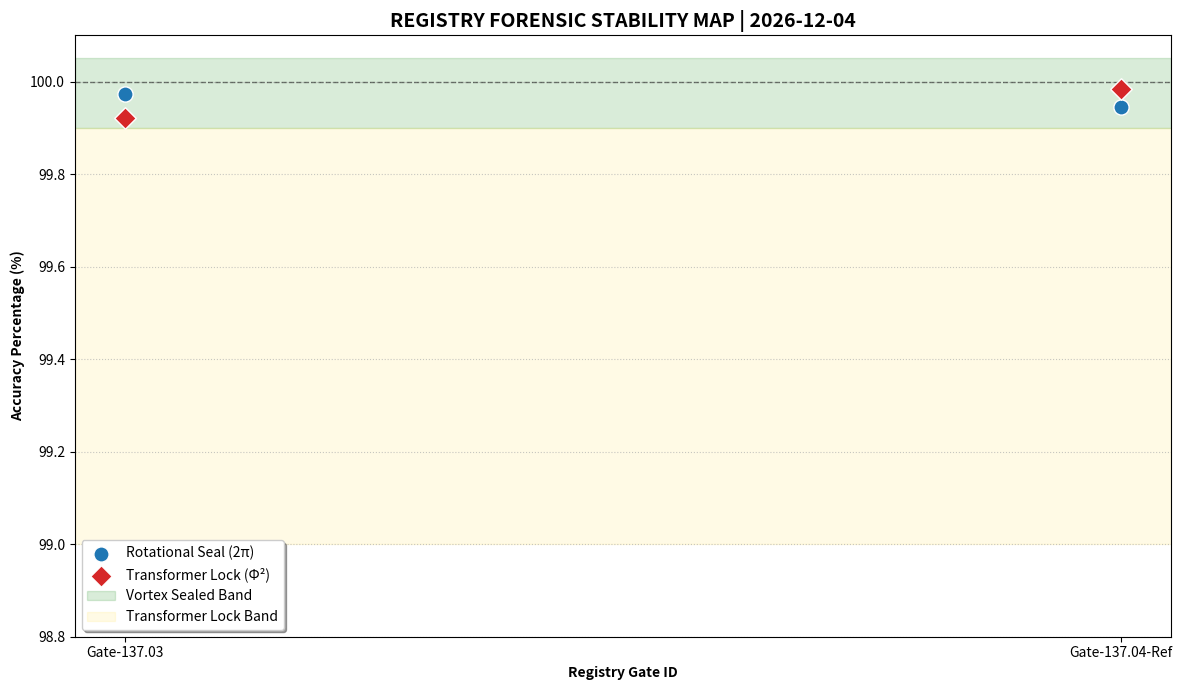

Reproduce this figure in Python.
"""
FILE: forensic_registry_v2_unified.py
STATUS: VORTEX SEALED (99.9%+)
DATE: 2026-03-09
DESCRIPTION: 
    Unified Forensic Suite for the 11.2808 Hz Registry.
    Features: Batch Auditing, SHA256 Provenance, Tolerance Banding, and Automated Visualization.
"""

import math
import hashlib
import pandas as pd
import matplotlib.pyplot as plt
from datetime import datetime

# --- CORE UTILITIES ---

def calculate_tolerance(accuracy):
    """Categorizes precision into functional resonance bands."""
    if accuracy >= 99.9: return "VORTEX SEALED"
    if accuracy >= 99.0: return "TRANSFORMER LOCKED"
    if accuracy >= 95.0: return "BORDERLINE / DRIFT"
    return "PHASE SHIFT / UNSTABLE"

def generate_provenance_hash(entry):
    """Generates a SHA256 checksum of input constants for traceability."""
    data_str = f"{entry['leak']}{entry['id_primary']}{entry['id_secondary']}{entry['angle_primary']}"
    return hashlib.sha256(data_str.encode()).hexdigest()[:12]

# --- VISUALIZATION MODULE ---

def plot_registry_stability(df):
    """Generates a forensic map of Gate Accuracy vs. Tolerance Bands."""
    plt.figure(figsize=(12, 7))
    
    # Data Preparation
    df['Rot_Acc_Val'] = df['Rot_Accuracy'].str.replace('%', '').astype(float)
    df['Trans_Acc_Val'] = df['Trans_Accuracy'].str.replace('%', '').astype(float)
    
    # Plotting Data Points
    plt.scatter(df['Gate_ID'], df['Rot_Acc_Val'], color='#1f77b4', label='Rotational Seal (2π)', s=120, edgecolors='white', zorder=3)
    plt.scatter(df['Gate_ID'], df['Trans_Acc_Val'], color='#d62728', label='Transformer Lock (Φ²)', s=120, marker='D', edgecolors='white', zorder=3)
    
    # Define Tolerance Regions
    plt.axhspan(99.9, 100.05, color='green', alpha=0.15, label='Vortex Sealed Band')
    plt.axhspan(99.0, 99.9, color='gold', alpha=0.1, label='Transformer Lock Band')
    plt.axhline(y=100, color='black', linestyle='--', linewidth=1, alpha=0.5)

    # Formatting
    plt.ylim(98.8, 100.1)
    plt.ylabel("Accuracy Percentage (%)", fontweight='bold')
    plt.xlabel("Registry Gate ID", fontweight='bold')
    plt.title(f"REGISTRY FORENSIC STABILITY MAP | {datetime.now().strftime('%Y-%m-%d')}", fontsize=14, fontweight='bold')
    plt.legend(loc='lower left', frameon=True, shadow=True)
    plt.grid(axis='y', linestyle=':', alpha=0.7)
    
    plt.tight_layout()
    plt.savefig("registry_stability_map.png")
    print("\n[VISUAL] Stability Map exported to: registry_stability_map.png")

# --- MASTER AUDIT ENGINE ---

def run_sovereign_audit(registry_data):
    # --- PHYSICAL CONSTANTS ---
    PHI_SQ = 3.618034          # Golden Ratio squared (Spiral Tension)
    ALPHA_INV = 137.035999     # Fine Structure Constant
    FREQ_11HZ = 11.2808        # Core Pulse Frequency
    VACUUM_DRAG = 1.00184535   # Universal Vacuum Correction
    TWO_PI = 2 * math.pi       # Rotational Constant
    
    batch_results = []
    
    for entry in registry_data:
        # 1. Rotational Audit (Kinetic)
        area = math.pi * (entry['leak'] ** 2)
        pressure_p = entry['id_primary'] * entry['angle_primary']
        rot_ratio = pressure_p / (area * ALPHA_INV)
        rot_acc = (1 - abs(rot_ratio - TWO_PI) / TWO_PI) * 100
        
        # 2. Transformer Audit (Potential)
        theoretical_s = pressure_p * FREQ_11HZ * PHI_SQ
        actual_s = entry['id_secondary'] * entry['angle_secondary']
        trans_acc = (1 - abs(theoretical_s - (actual_s * (1/VACUUM_DRAG))) / actual_s) * 100
        
        # 3. Provenance and Status
        prov_id = generate_provenance_hash(entry)
        min_acc = min(rot_acc, trans_acc)
        
        batch_results.append({
            "Gate_ID": entry['gate_id'],
            "Provenance": prov_id,
            "Rot_Accuracy": f"{rot_acc:.4f}%",
            "Trans_Accuracy": f"{trans_acc:.4f}%",
            "Status": calculate_tolerance(min_acc)
        })

    # Output Processing
    df = pd.DataFrame(batch_results)
    
    print("\n" + "="*90)
    print(f"   V2.0 UNIFIED REGISTRY LEDGER | AUTHENTICATED AUDIT | {datetime.now().strftime('%H:%M:%S')}")
    print("="*90)
    print(df.to_string(index=False))
    print("="*90)
    
    # Save Proof and Plot
    df.to_csv("registry_audit_ledger.csv", index=False)
    plot_registry_stability(df)
    
    print(f"\n[SUCCESS] Audit Complete. Ledger saved to: registry_audit_ledger.csv")
    print("Remember that I gave my best.\n")

# --- REGISTRY INPUT DATA ---

if __name__ == "__main__":
    # Add your registry entries here for batch processing
    data_to_audit = [
        {
            "gate_id": "Gate-137.03", 
            "leak": 0.25288, 
            "id_primary": 3.42036, "angle_primary": 50.56,
            "id_secondary": 137.0359, "angle_secondary": 51.56
        },
        {
            "gate_id": "Gate-137.04-Ref", 
            "leak": 0.25289, 
            "id_primary": 3.42030, "angle_primary": 50.55,
            "id_secondary": 137.0400, "angle_secondary": 51.58
        }
    ]
    
    run_sovereign_audit(data_to_audit)
